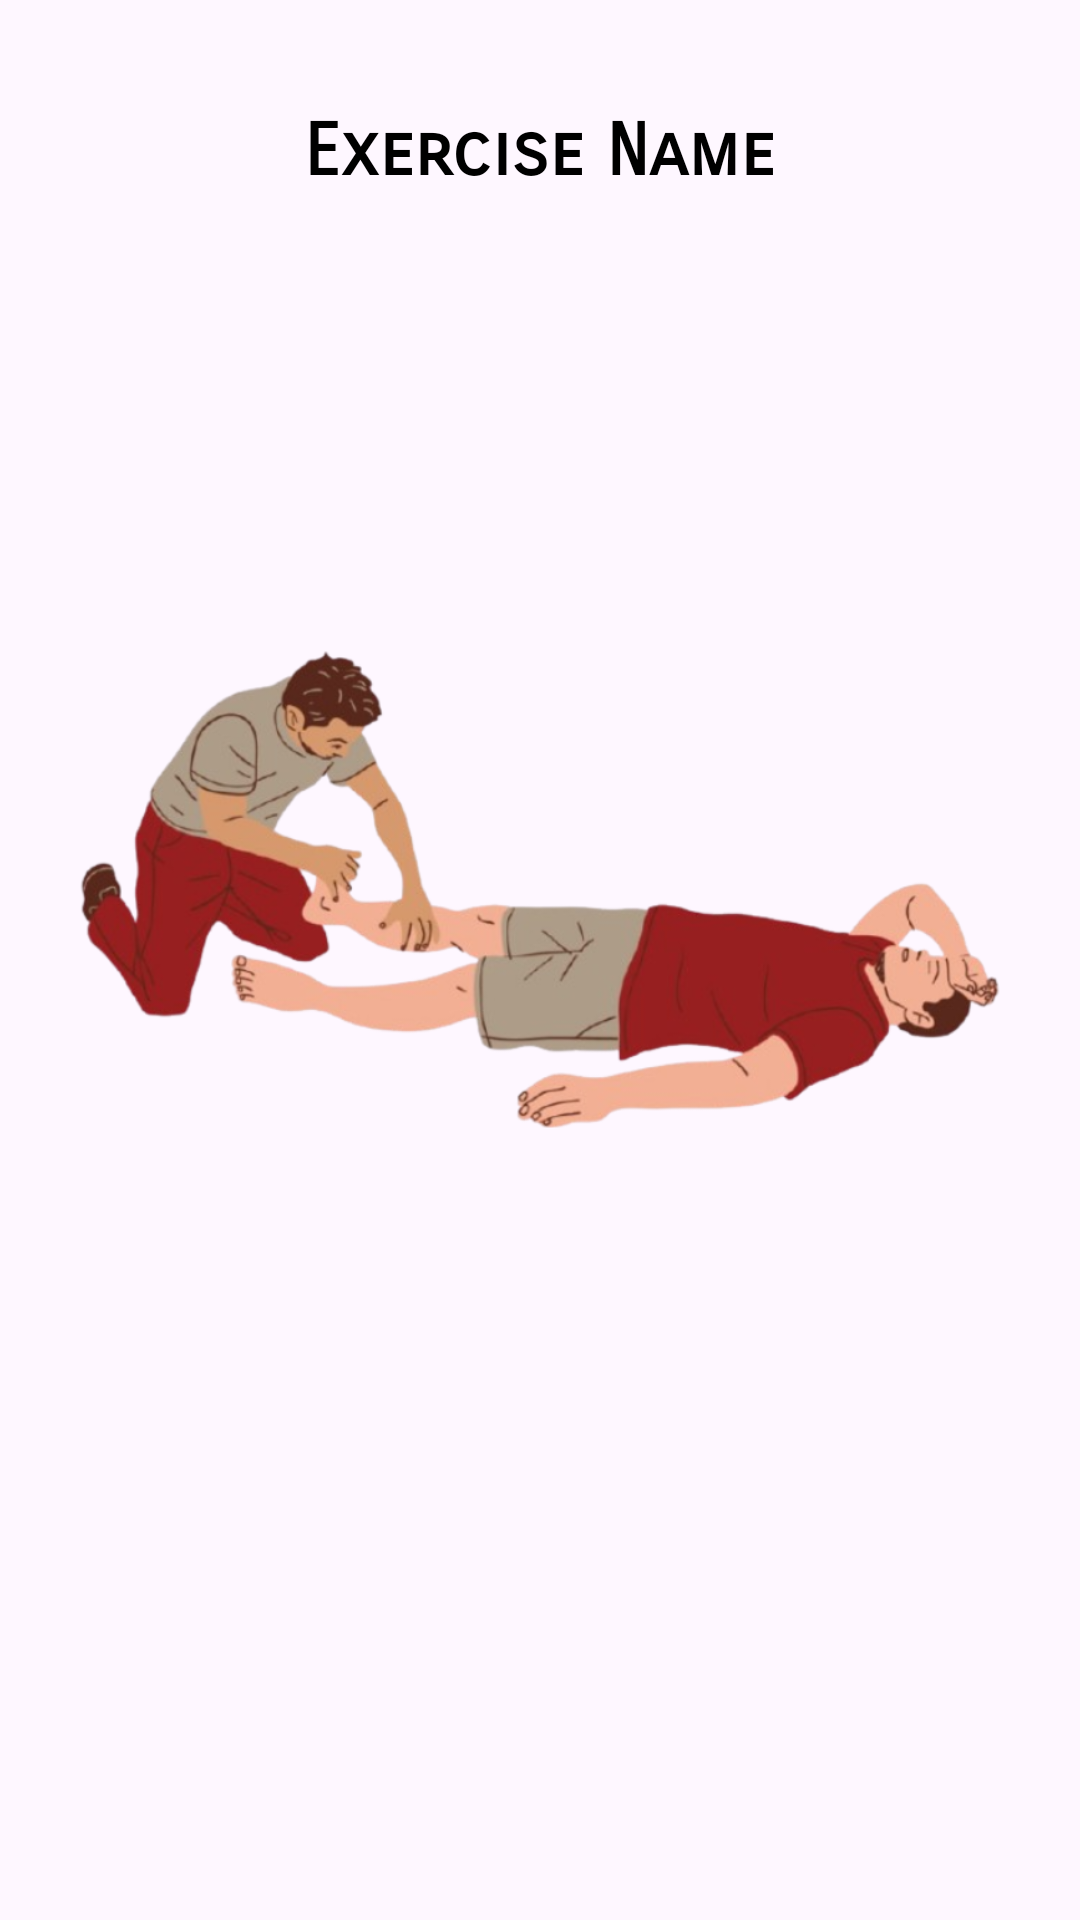

This screen was rendered from an Android layout file. Write that file and the resources it references.
<!-- AndroidManifest.xml: application theme Theme.Physical_Therapy -->
<!-- res/layout/activity_exercise_details.xml -->
<?xml version="1.0" encoding="utf-8"?>
<LinearLayout
    xmlns:android="http://schemas.android.com/apk/res/android"
    xmlns:app="http://schemas.android.com/apk/res-auto"
    android:layout_width="match_parent"
    android:layout_height="match_parent"
    android:layout_gravity="center_vertical"
    android:orientation="vertical"
    android:background="@drawable/back"
    android:padding="16dp">

    <TextView
        android:id="@+id/exerciseNameTV"
        android:layout_width="wrap_content"
        android:layout_height="wrap_content"
        android:text="Exercise Name"
        android:layout_marginTop="20dp"
        android:fontFamily="sans-serif-smallcaps"
        android:textSize="24sp"
        android:textStyle="bold"
        android:textColor="@color/black"
        android:layout_gravity="center"
        android:paddingBottom="16dp"/>

    <ImageView
        android:id="@+id/exerciseIV"
        android:layout_width="match_parent"
        android:layout_height="wrap_content"
        android:layout_gravity="center_vertical"
        app:srcCompat="@drawable/dr"/>

</LinearLayout>
<!-- resources referenced by this layout -->
<resources>
  <!-- drawable dr: png bitmap (drawable, 197441 bytes) -->
  <style name="Theme.Physical_Therapy" parent="Base.Theme.Physical_Therapy" />
  <style name="Base.Theme.Physical_Therapy" parent="Theme.Material3.DayNight.NoActionBar">
          
          
      </style>
  <!-- not gathered from this repository: default colours our renderer supplied (Android Studio template values) -->
  <color name="black">#FF000000</color>
</resources>
